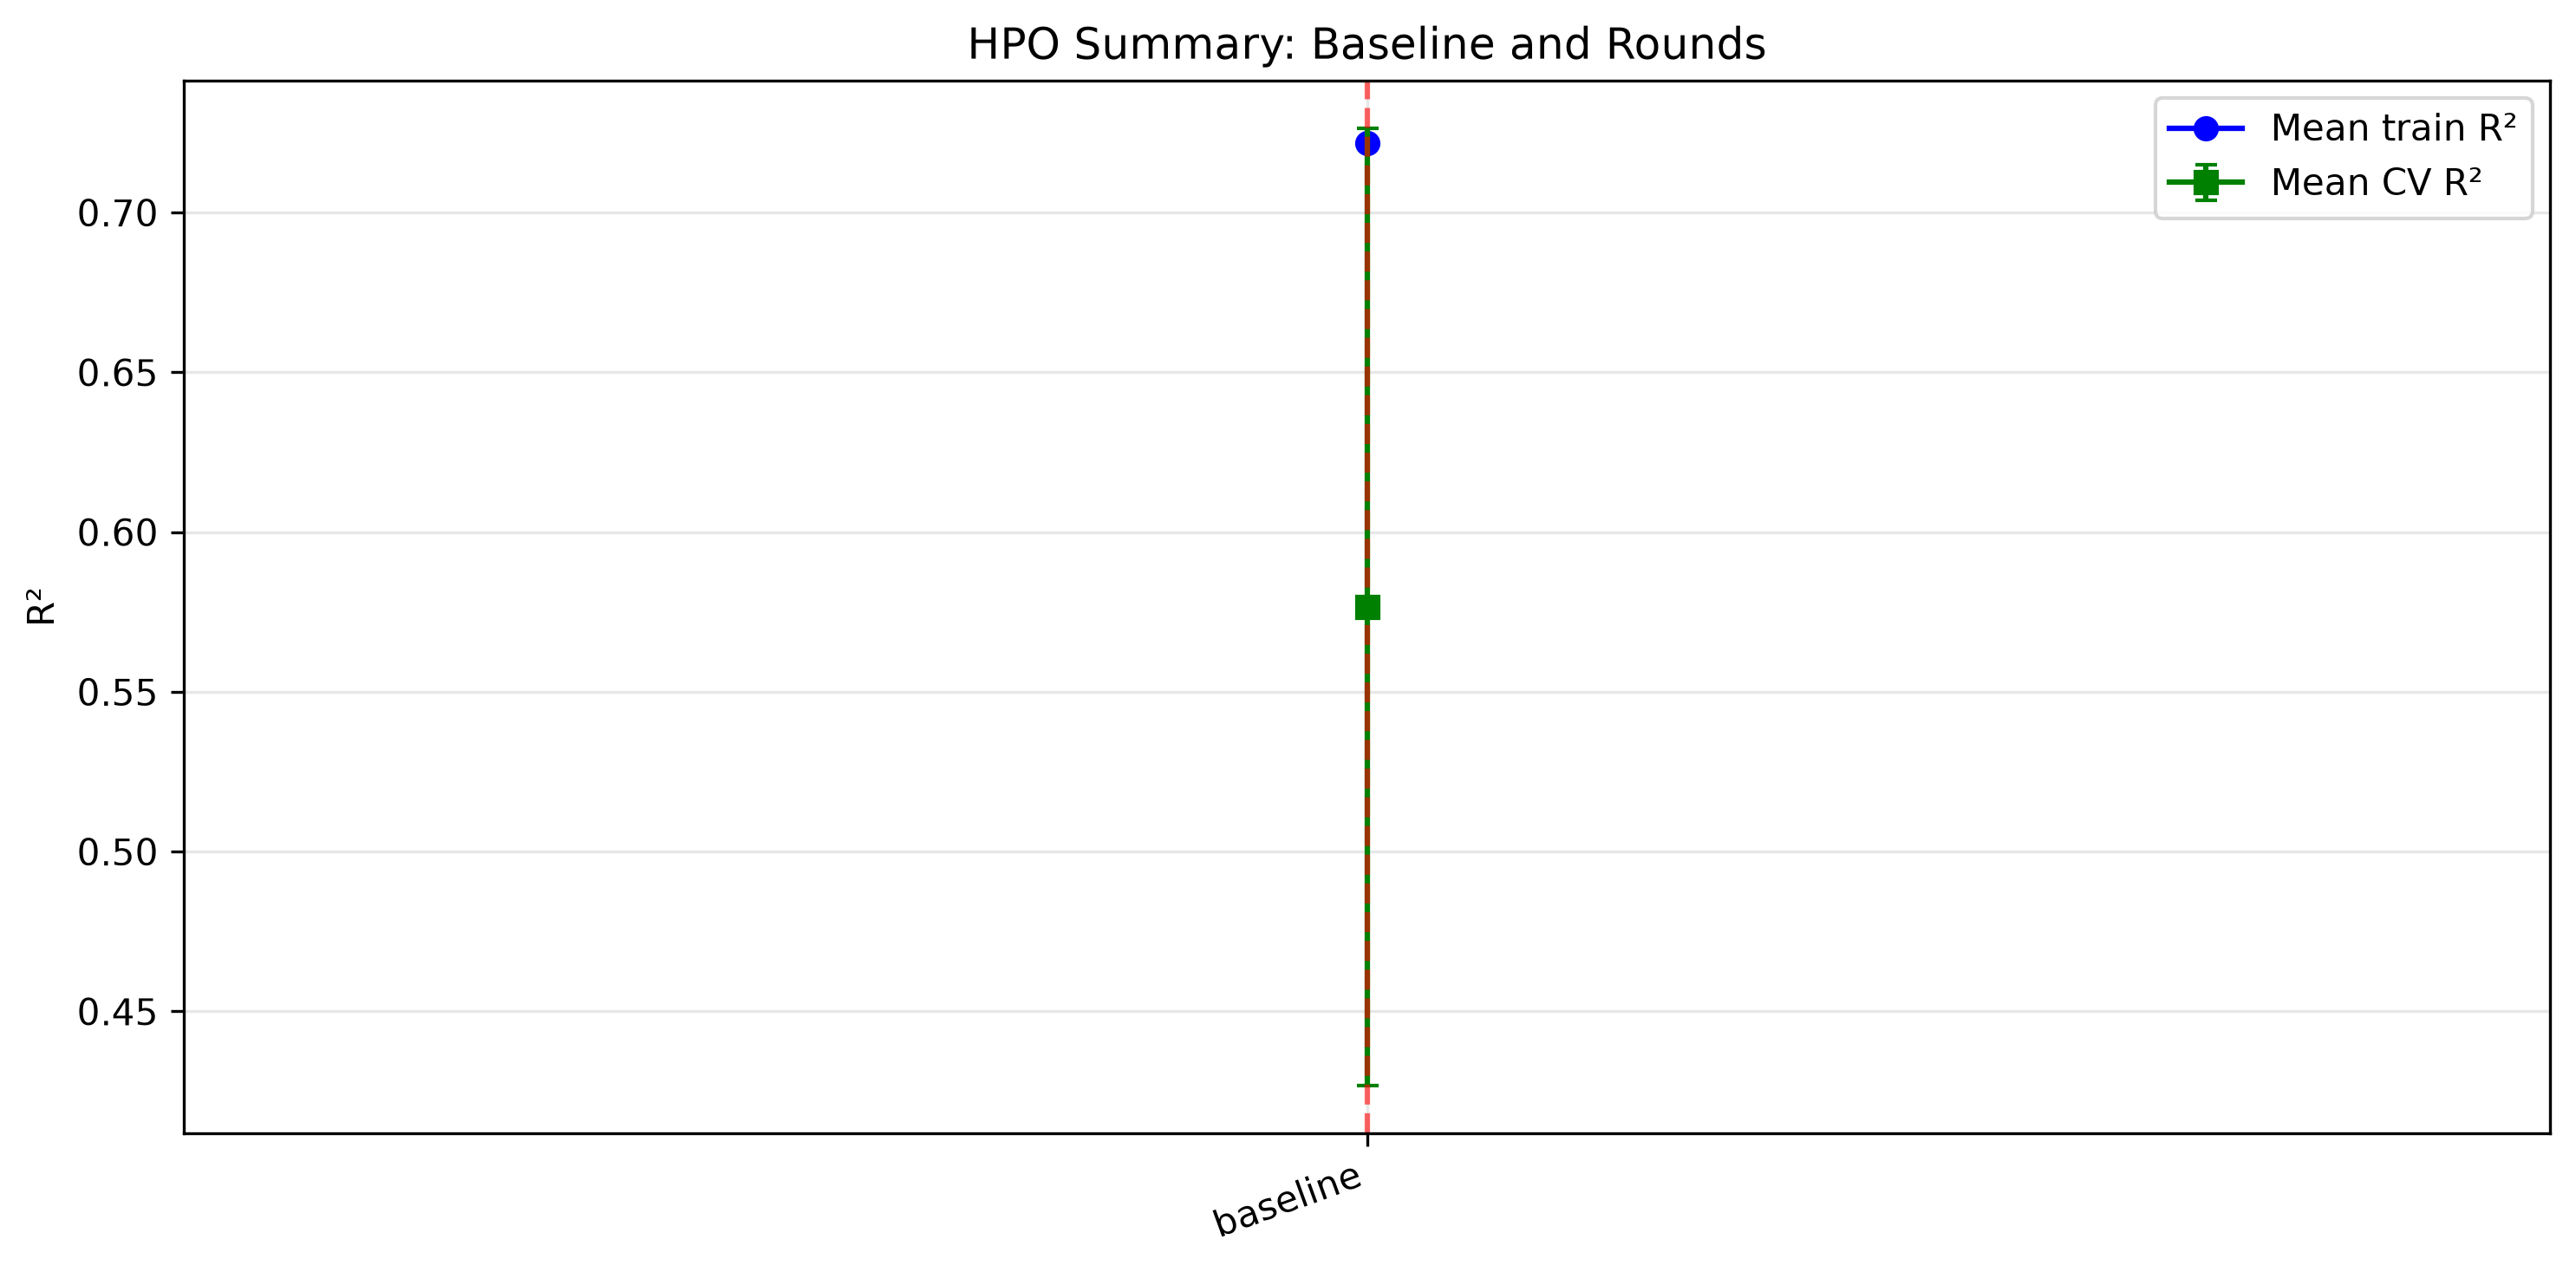

The table this chart was drawn from, first rows:
source, mean_train_r2, mean_cv_r2, std_cv_r2, train_cv_r2_gap, selected
baseline, 0.7218, 0.5766, 0.1498, 0.1453, True
